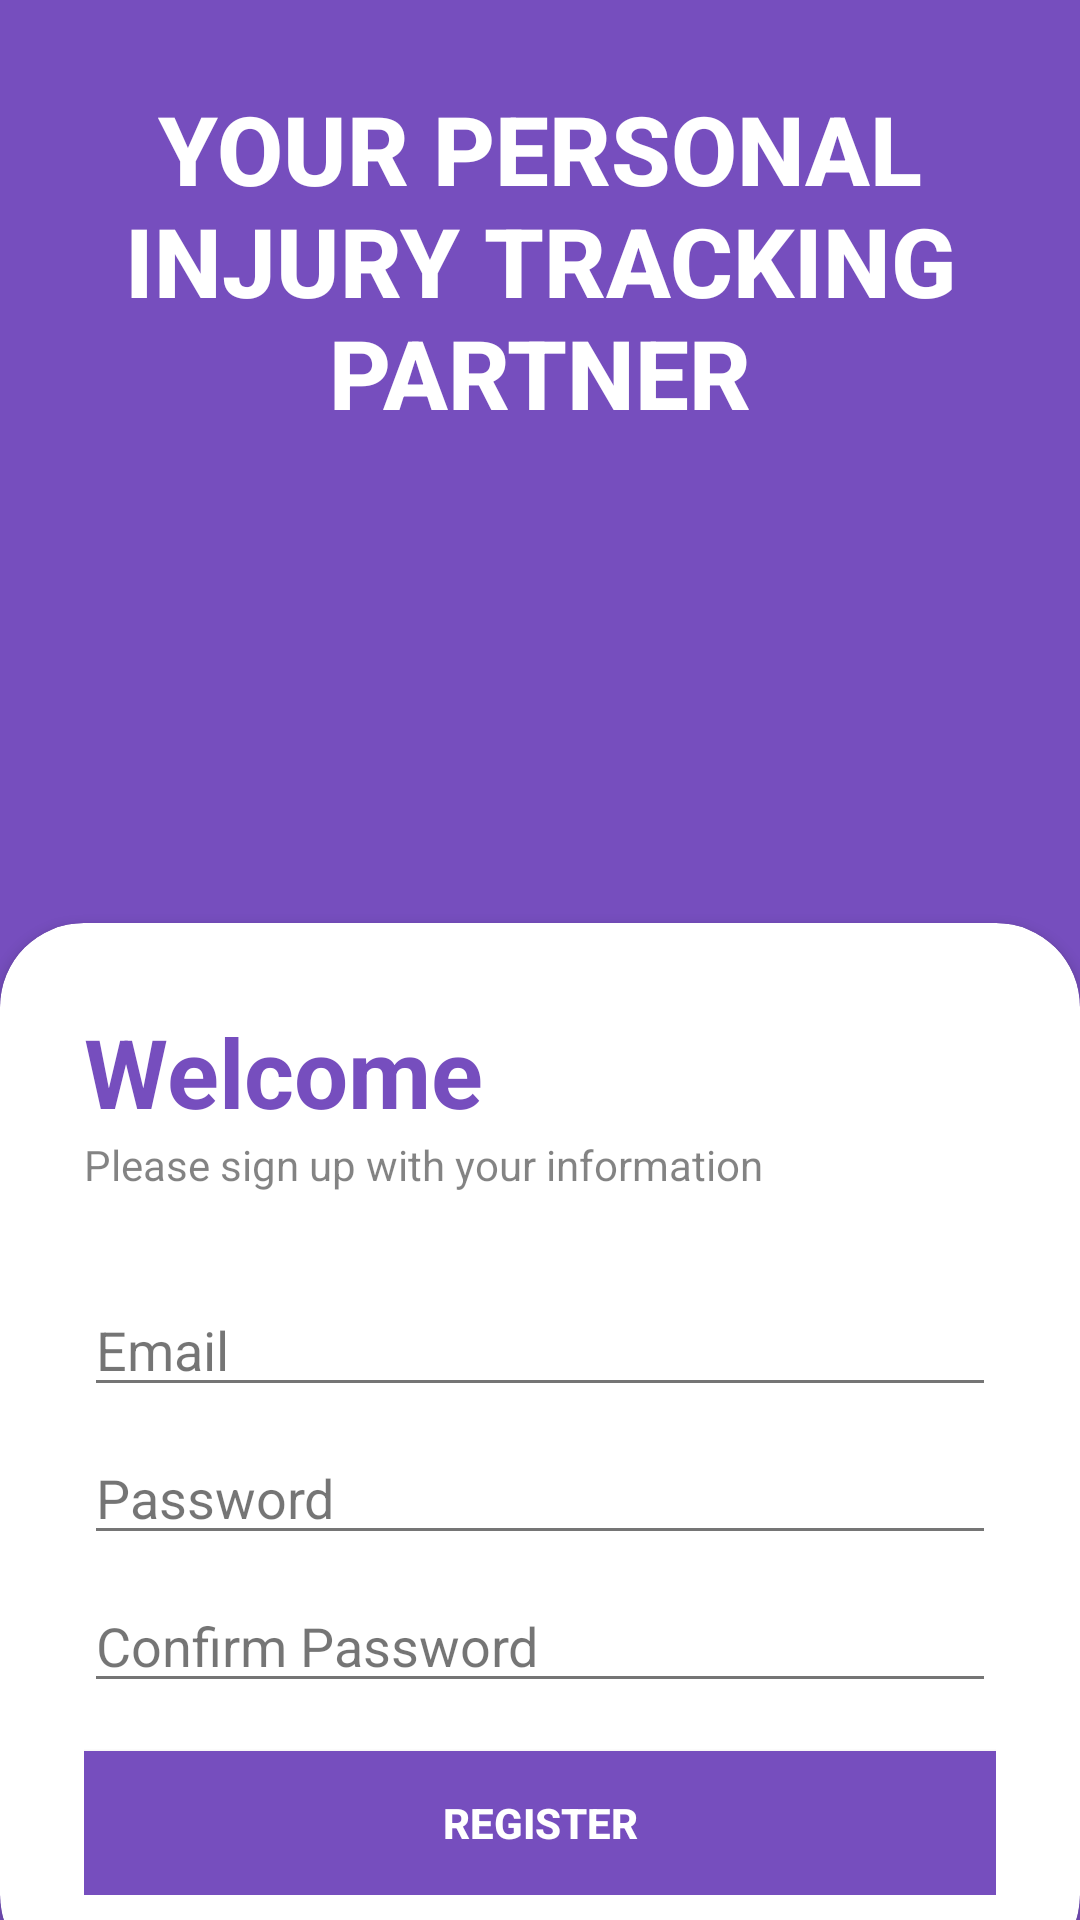

Reconstruct the res/layout file that produces this screen, plus the resources it refers to.
<!-- AndroidManifest.xml: application theme AppTheme.NoActionBar -->
<!-- res/layout/activity_register.xml -->
<?xml version="1.0" encoding="utf-8"?>
<RelativeLayout xmlns:android="http://schemas.android.com/apk/res/android"
    android:layout_width="match_parent"
    android:layout_height="match_parent"
    xmlns:app="http://schemas.android.com/apk/res-auto"
    android:background="@drawable/bg"
    android:orientation="vertical"
    android:gravity="center">

    <RelativeLayout
        android:layout_width="match_parent"
        android:layout_height="match_parent"
        android:background="@color/my_primary"
        android:alpha="0.9">

        <LinearLayout
            android:layout_width="match_parent"
            android:layout_height="wrap_content"
            android:orientation="vertical"
            android:gravity="center"
            android:padding="28dp">

            <TextView
                android:layout_width="wrap_content"
                android:layout_height="wrap_content"
                android:text="YOUR PERSONAL INJURY TRACKING PARTNER"
                android:textStyle="bold"
                android:fontFamily="sans-serif-medium"
                android:textSize="32sp"
                android:textAlignment="center"
                android:textColor="@color/white"/>

        </LinearLayout>

        <androidx.cardview.widget.CardView
            android:layout_width="match_parent"
            android:layout_height="wrap_content"
            android:layout_alignParentBottom="true"
            app:cardCornerRadius="28dp"
            android:layout_marginBottom="-20dp">

            <LinearLayout
                android:layout_width="match_parent"
                android:layout_height="wrap_content"
                android:orientation="vertical"
                android:padding="28dp">

                <TextView
                    android:layout_width="wrap_content"
                    android:layout_height="wrap_content"
                    android:text="Welcome"
                    android:textSize="32sp"
                    android:textStyle="bold"
                    android:textColor="@color/my_primary"
                    />

                <TextView
                    android:layout_width="wrap_content"
                    android:layout_height="wrap_content"
                    android:text="Please sign up with your information"
                    />

                <View
                    android:layout_width="wrap_content"
                    android:layout_height="30dp"/>

                <EditText
                    android:id="@+id/editTextEmailRegister"
                    android:layout_width="match_parent"
                    android:layout_height="wrap_content"
                    android:hint="@string/email"
                    android:inputType="textEmailAddress"/>

                <EditText
                    android:id="@+id/editTextPasswordRegister"
                    android:layout_width="match_parent"
                    android:layout_height="wrap_content"
                    android:hint="@string/password"
                    android:inputType="textPassword"
                    android:layout_marginTop="8dp"/>

                <EditText
                    android:id="@+id/editTextConfirmPassword"
                    android:layout_width="match_parent"
                    android:layout_height="wrap_content"
                    android:hint="@string/confirm_password"
                    android:inputType="textPassword"
                    android:layout_marginTop="8dp"/>

                <Button
                    android:id="@+id/buttonRegister"
                    android:layout_width="match_parent"
                    android:layout_height="wrap_content"
                    android:text="@string/register"
                    android:background="@color/my_primary"
                    android:textColor="@color/white"
                    android:textStyle="bold"
                    android:layout_marginTop="16dp"/>

            </LinearLayout>


        </androidx.cardview.widget.CardView>

    </RelativeLayout>

</RelativeLayout>
<!-- resources referenced by this layout -->
<resources>
  <color name="my_primary">#673AB7</color>
  <color name="white">#FFFFFF</color>
  <string name="confirm_password">Confirm Password</string>
  <string name="email">Email</string>
  <string name="password">Password</string>
  <string name="register">Register</string>
  <style name="AppTheme.NoActionBar" parent="Theme.MaterialComponents.Light.NoActionBar">
          
          <item name="colorPrimary">@color/colorPrimary</item>
          <item name="colorPrimaryDark">@color/colorPrimaryDark</item>
          <item name="colorAccent">@color/colorAccent</item>
      </style>
  <color name="colorPrimary">#6200EE</color>
  <color name="colorPrimaryDark">#3700B3</color>
  <color name="colorAccent">#03DAC5</color>
</resources>
